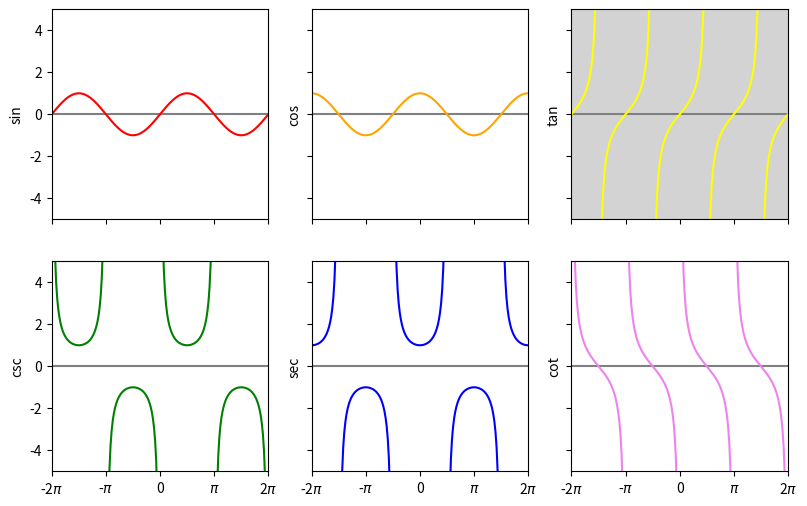

Here is the Python script that generated this plot: (Note: this script raises an exception after producing the figure.)
import numpy as np
import matplotlib.pyplot as plt

x = np.linspace(-2*np.pi, 2*np.pi, 200)
sin, cos, tan = np.sin(x), np.cos(x), np.tan(x)
csc, sec, cot = 1.0/sin, 1.0/cos, 1.0/tan

plt.close('all')  # Closes all open figure windows
fig, ax = plt.subplots(2, 3, figsize=(9.5, 6),
                       sharex=True, sharey=True)
ax[0, 0].plot(x, sin, color='red')
ax[0, 1].plot(x, cos, color='orange')
ax[0, 2].plot(x, np.ma.masked_where(np.abs(tan) > 20., tan),
              color='yellow')
ax[1, 0].plot(x, np.ma.masked_where(np.abs(csc) > 20., csc),
              color='green')
ax[1, 1].plot(x, np.ma.masked_where(np.abs(sec) > 20., sec),
              color='blue')
ax[1, 2].plot(x, np.ma.masked_where(np.abs(cot) > 20., cot),
              color='violet')
ax[0, 0].set_ylim(-5, 5)
ax[0, 0].set_xlim(-2*np.pi, 2*np.pi)
ax[0, 0].set_xticks(np.pi*np.array([-2, -1, 0, 1, 2]))
ax[0, 0].set_xticklabels(['-2$\pi$', '-$\pi$', '0',
                          '$\pi$', '2$\pi$'])

ax[0, 2].patch.set_facecolor('lightgray')

ylab = [['sin', 'cos', 'tan'], ['csc', 'sec', 'cot']]
for i in range(2):
    for j in range(3):
        ax[i, j].axhline(color='gray', zorder=-1)
        ax[i, j].set_ylabel(ylab[i][j])

fig.show()
fig.savefig('figures/multiplePlotsGrid.pdf')
fig.canvas.manager.window.raise_()  # fig to front

"""
Introduction to Python for Science & Engineering
[redacted]
Code last edited: 2018-09-10

Scripting example with formatted print output
"""
